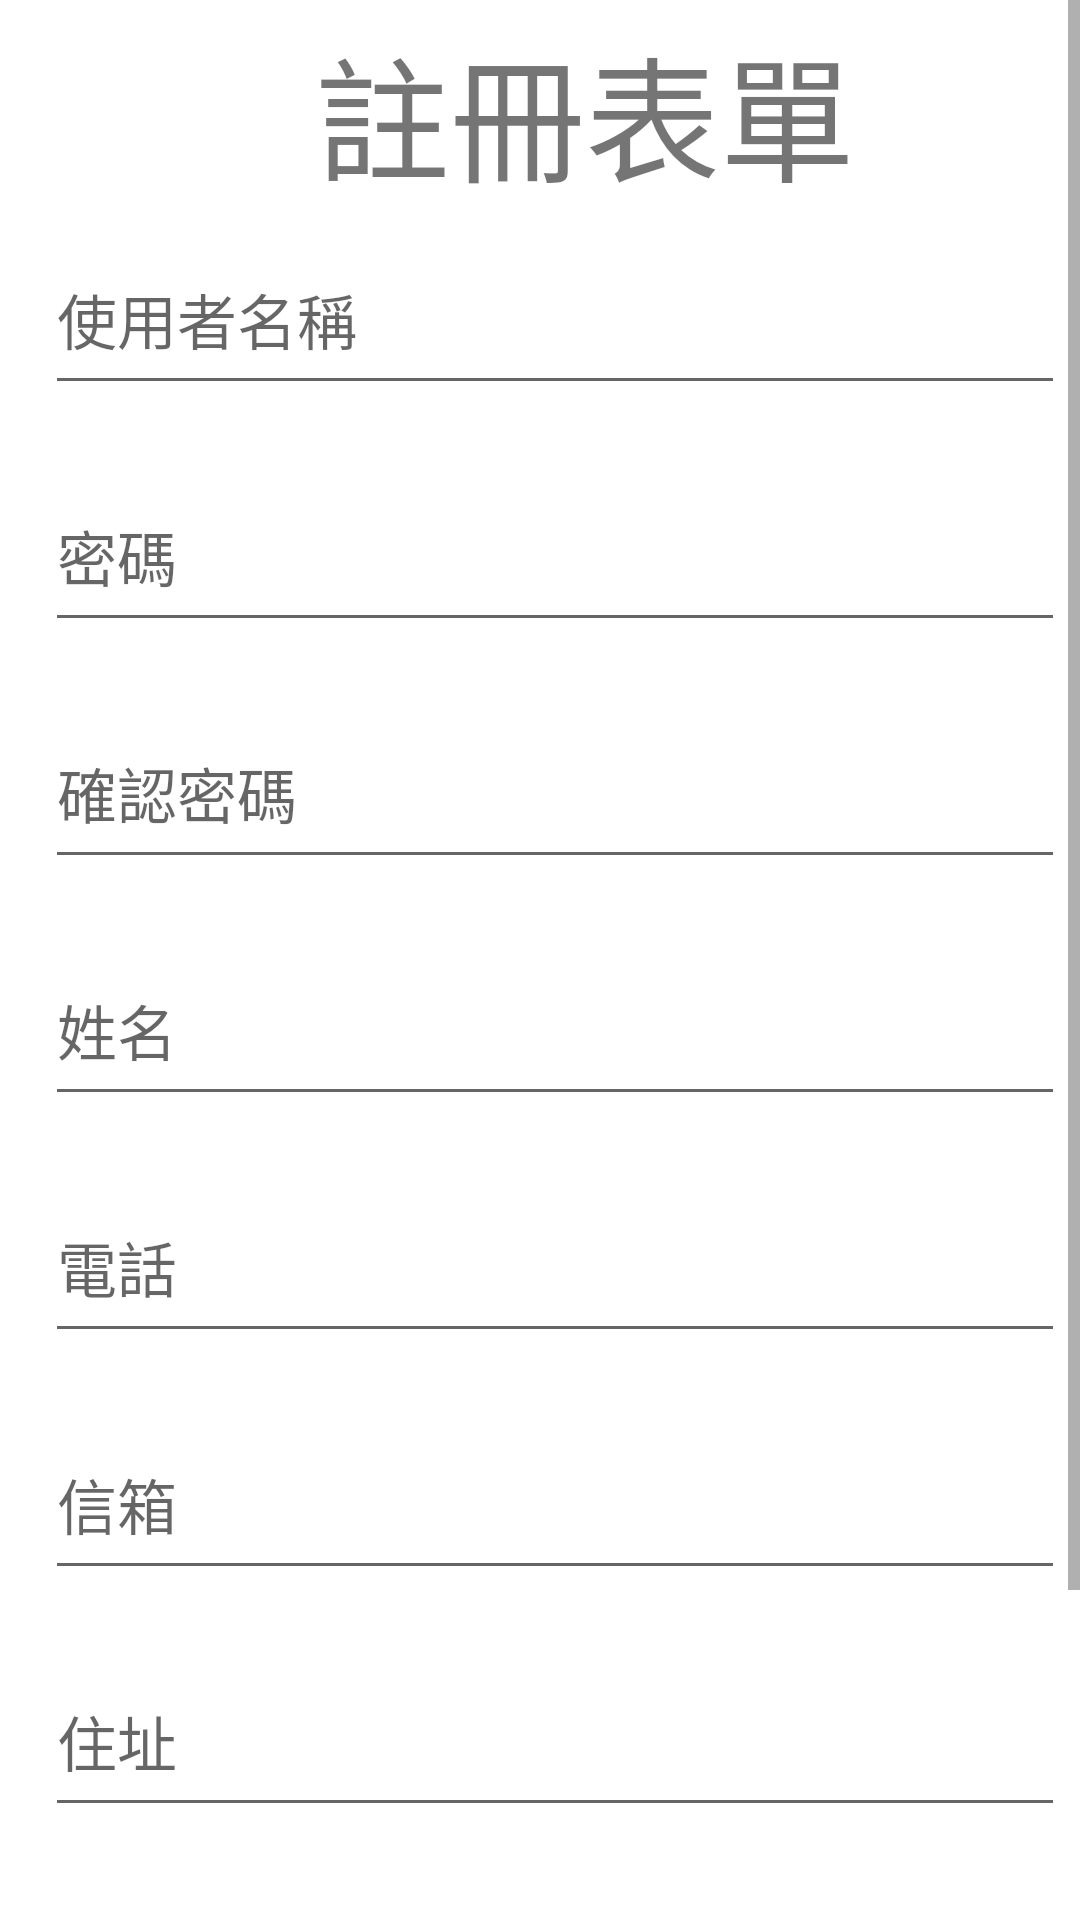

Produce the Android XML layout that renders to this screen, including the resource entries it uses.
<!-- AndroidManifest.xml: application theme Theme.MyApplication -->
<!-- res/layout/fragment_registration.xml -->
<?xml version="1.0" encoding="utf-8"?>
<ScrollView xmlns:android="http://schemas.android.com/apk/res/android"
    xmlns:tools="http://schemas.android.com/tools"
    android:layout_width="match_parent"
    android:layout_height="match_parent"
    tools:context=".ui.registration.RegistrationFragment">

    <FrameLayout
        android:layout_width="match_parent"
        android:layout_height="match_parent"
        tools:context=".ui.registration.RegistrationFragment"
        tools:ignore="ScrollViewSize">

        <LinearLayout
            android:layout_width="match_parent"
            android:layout_height="match_parent"
            android:orientation="vertical"
            android:padding="5dp"
            tools:ignore="ExtraText,RedundantNamespace,UselessParent">


            <TextView
                android:id="@+id/registration_form"
                android:layout_width="wrap_content"
                android:layout_height="60dp"
                android:layout_marginStart="100dp"
                android:text="@string/registration_form"
                android:textSize="45sp" />

            <EditText
                android:id="@+id/username"
                android:layout_width="match_parent"
                android:layout_height="60dp"
                android:layout_marginStart="10dp"
                android:layout_marginTop="10dp"
                android:hint="@string/user_name"
	            android:inputType="text"
	            android:imeOptions="actionNext"
                android:textSize="20sp"
	            tools:ignore="Autofill,HardcodedText,LabelFor,RtlCompat,TextFields" />

            <EditText
                android:id="@+id/password"
                android:layout_width="match_parent"
                android:layout_height="60dp"
                android:layout_marginStart="10dp"
                android:layout_marginTop="19dp"
                android:hint="@string/password"
	            android:inputType="textPassword"
	            android:imeOptions="actionNext"
                android:textSize="20sp"
                tools:ignore="Autofill,HardcodedText,LabelFor,RtlCompat" />
	        <EditText
		        android:id="@+id/password_check"
		        android:layout_width="match_parent"
		        android:layout_height="60dp"
		        android:layout_marginStart="10dp"
		        android:layout_marginTop="19dp"
		        android:hint="@string/password_check"
		        android:inputType="textPassword"
		        android:imeOptions="actionNext"
		        android:textSize="20sp"
		        tools:ignore="Autofill,HardcodedText,LabelFor,RtlCompat" />
            <EditText
                android:id="@+id/real_name"
                android:layout_width="match_parent"
                android:layout_height="60dp"
                android:layout_marginStart="10dp"
                android:layout_marginTop="19dp"
                android:hint="@string/real_name"
	            android:inputType="text"
	            android:imeOptions="actionNext"
                android:textSize="20sp"
                tools:ignore="Autofill,HardcodedText,LabelFor,RtlCompat,TextFields" />

	        <EditText
                android:id="@+id/phone"
                android:layout_width="match_parent"
                android:layout_height="60dp"
                android:layout_marginStart="10dp"
                android:layout_marginTop="19dp"
                android:hint="@string/phone"
		        android:inputType="date"
	            android:imeOptions="actionNext"
                android:textSize="20sp"
                tools:ignore="Autofill,HardcodedText,LabelFor,RtlCompat,TextFields" />

            <EditText
                android:id="@+id/email"
                android:layout_width="match_parent"
                android:layout_height="60dp"
                android:layout_marginStart="10dp"
                android:layout_marginTop="19dp"
                android:hint="@string/mail"
	            android:inputType="textEmailAddress"
	            android:imeOptions="actionNext"
                android:textSize="20sp"
                tools:ignore="Autofill,HardcodedText,LabelFor,RtlCompat" />
            <EditText
                android:id="@+id/home"
                android:layout_width="match_parent"
                android:layout_height="60dp"
                android:layout_marginStart="10dp"
                android:layout_marginTop="19dp"
                android:hint="@string/address"
	            android:inputType="text"
	            android:imeOptions="actionDone"
                android:textSize="20sp"
                tools:ignore="Autofill,HardcodedText,LabelFor,RtlCompat,TextFields" />

	        <TextView
		        android:id="@+id/birthday"
		        android:layout_width="match_parent"
		        android:layout_height="60dp"
		        android:layout_marginStart="10dp"
		        android:layout_marginTop="19dp"
		        android:hint="@string/birthday_vid"
		        android:gravity="center_vertical"
		        android:textSize="20sp"
		        tools:ignore="Autofill,HardcodedText,LabelFor,RtlCompat"
		        android:clickable="true"
		        android:focusable="false" />


            <Button
                android:id="@+id/registerButton"
                android:layout_width="match_parent"
                android:layout_height="60dp"
                android:layout_marginStart="10dp"
	            android:background="@drawable/color"
                android:layout_marginTop="20dp"
                android:text="@string/registration"
                android:textSize="20sp"
                tools:ignore="HardcodedText,TextViewEdits" />
        </LinearLayout>
    </FrameLayout>
</ScrollView>
<!-- resources referenced by this layout -->
<resources>
  <!-- drawable color (drawable) -->
  <?xml version="1.0" encoding="utf-8"?>
  <shape xmlns:android="http://schemas.android.com/apk/res/android"
  
      android:shape="rectangle" >
      <corners
          android:radius="15dp"
          />
      <gradient
          android:angle="45"
          android:centerX="35%"
          android:centerColor="#03A9F4"
          android:startColor="#60BECC"
          android:endColor="#E884A6"
          android:type="linear"
          />
      <padding
          android:left="0dp"
          android:top="0dp"
          android:right="0dp"
          android:bottom="0dp"
          />
      <size
          android:width="250dp"
          android:height="50dp"
          />
      <stroke
          android:width="3dp"
          android:color="#BDC0BA"
          />
  </shape>
  <string name="address">住址</string>
  <string name="birthday_vid">生日(西元)</string>
  <string name="mail">信箱</string>
  <string name="password">密碼</string>
  <string name="password_check">確認密碼</string>
  <string name="phone">電話</string>
  <string name="real_name">姓名</string>
  <string name="registration">註冊</string>
  <string name="registration_form">註冊表單</string>
  <string name="user_name">使用者名稱</string>
  <style name="Theme.MyApplication" parent="Theme.MaterialComponents.DayNight.DarkActionBar">
  		
  		<item name="colorPrimary">@color/purple_500</item>
  		<item name="colorPrimaryVariant">@color/purple_700</item>
  		<item name="colorOnPrimary">@color/white</item>
  		
  		<item name="colorSecondary">@color/teal_200</item>
  		<item name="colorSecondaryVariant">@color/teal_700</item>
  		<item name="colorOnSecondary">@color/black</item>
  		
  		<item name="android:statusBarColor">?attr/colorPrimaryVariant</item>
  		
  	</style>
  <color name="purple_500">#FF6200EE</color>
  <color name="purple_700">#FF3700B3</color>
  <color name="white">#FFFFFFFF</color>
  <color name="teal_200">#FF03DAC5</color>
  <color name="teal_700">#FF018786</color>
  <color name="black">#FF000000</color>
</resources>
